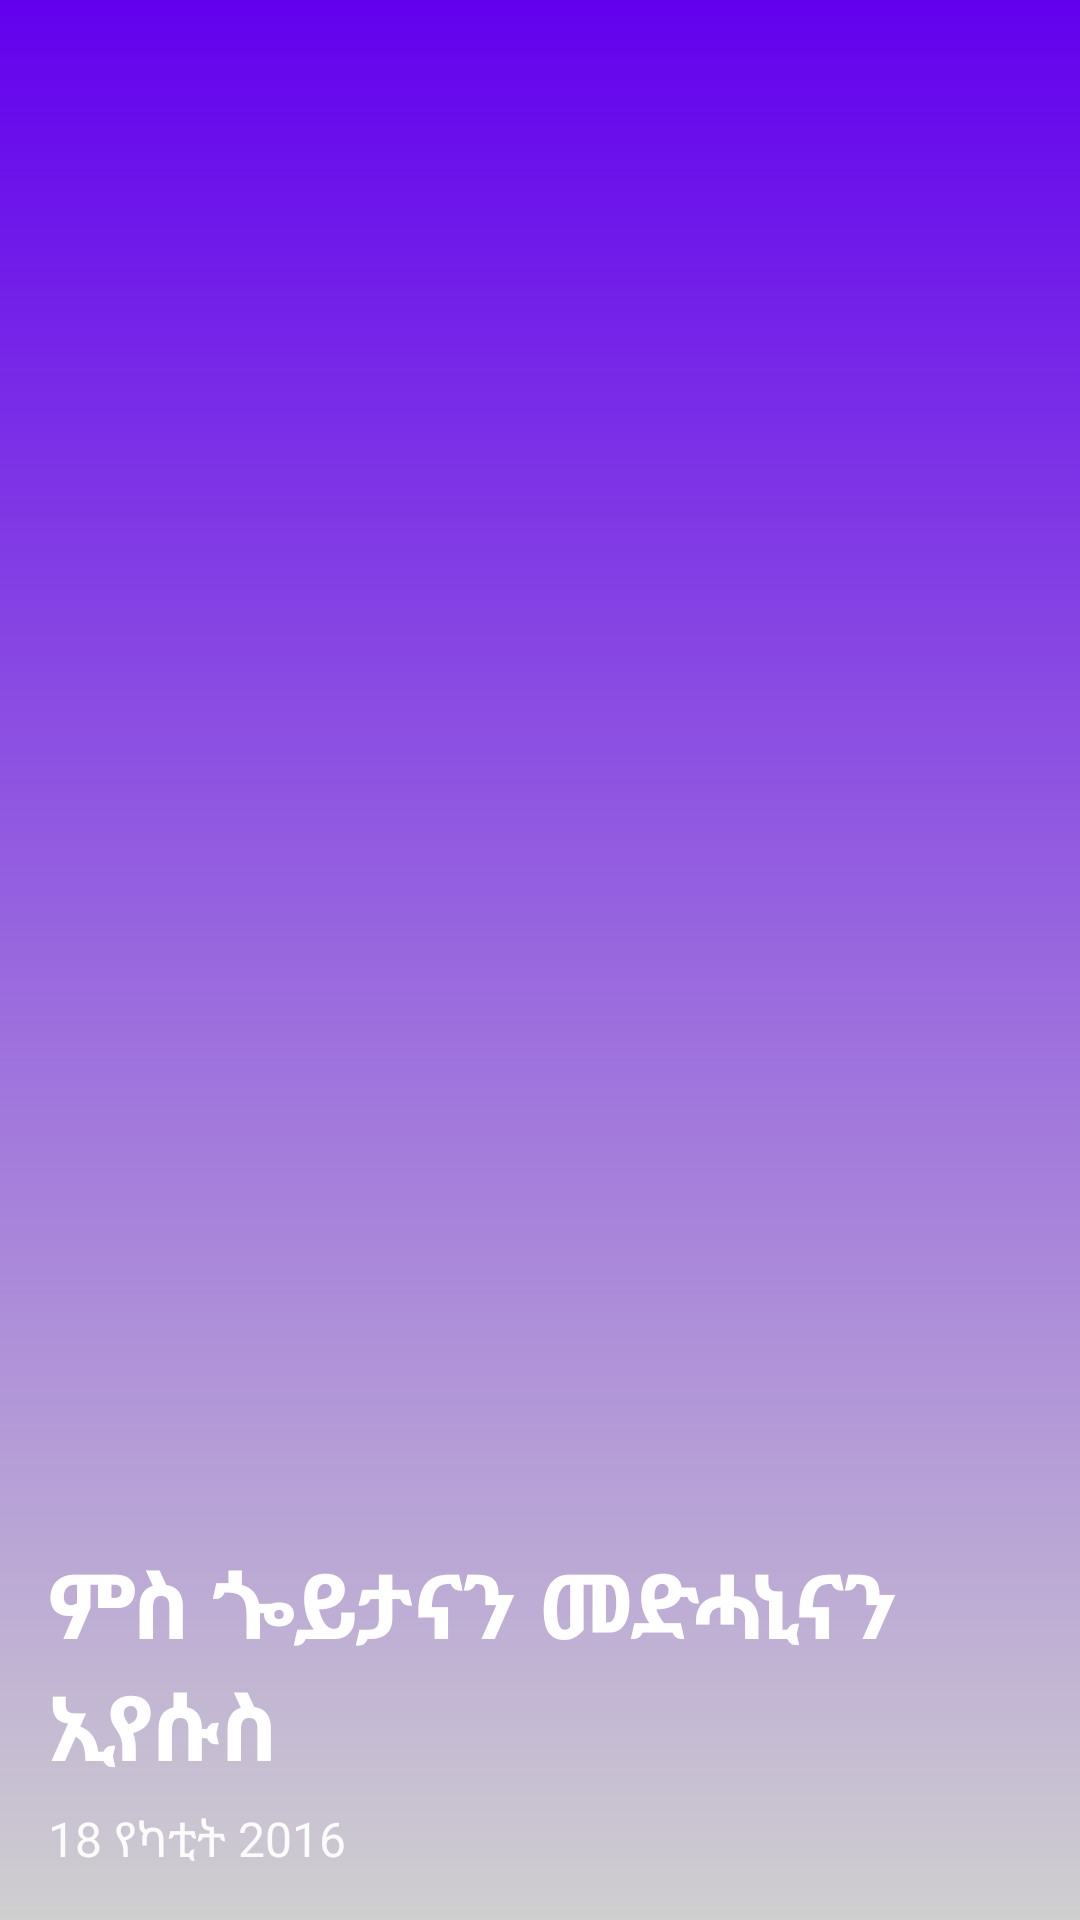

This screen was rendered from an Android layout file. Write that file and the resources it references.
<!-- AndroidManifest.xml: application theme AppTheme -->
<!-- res/layout/extended_toolbar.xml -->
<?xml version="1.0" encoding="utf-8"?>
<android.support.design.widget.AppBarLayout
    xmlns:android="http://schemas.android.com/apk/res/android"
    xmlns:app="http://schemas.android.com/apk/res-auto"
    xmlns:tools="http://schemas.android.com/tools"
    android:layout_width="wrap_content"
    android:layout_height="300dp"
    android:id="@+id/appBar">
    <android.support.design.widget.CollapsingToolbarLayout
        android:id="@+id/collapsingToolbar"
        android:layout_width="match_parent"
        android:layout_height="match_parent"
        android:background="@color/colorPrimary"
        android:foregroundGravity="bottom|right"
        android:clipToPadding="true"
        android:fitsSystemWindows="true"
        app:contentScrim="?attr/colorPrimary"
        app:expandedTitleMarginStart="@dimen/material_6"
        app:layout_scrollFlags="scroll|exitUntilCollapsed"
        android:layout_weight="1">
        <ImageView
            android:id="@+id/extended_background"
            android:layout_width="match_parent"
            android:layout_height="match_parent"
            android:scaleType="fitCenter"
            app:layout_collapseMode="parallax"/>
        <View
            android:layout_width="match_parent"
            android:layout_height="match_parent"
            android:background="@drawable/gradient"/>
            <RelativeLayout
                android:layout_width="match_parent"
                android:layout_height="wrap_content"
                android:layout_marginTop="?attr/actionBarSize"
                android:layout_marginLeft="@dimen/material_16"
                android:paddingBottom="@dimen/material_16">
                <TextView
                    android:id="@+id/bigArticleTitle"
                    android:layout_width="match_parent"
                    android:layout_height="wrap_content"
                    android:textColor="#FFFFFF"
                    android:text="ምስ ጐይታናን መድሓኒናን ኢየሱስ"
                    android:textStyle="bold"
                    android:textSize="30dp"
                    android:layout_above="@+id/topDate"
                    android:transitionName="title"/>
                <TextView
                    android:id="@+id/topDate"
                    android:layout_width="match_parent"
                    android:layout_height="wrap_content"
                    android:textColor="#FCFCFC"
                    android:text="18 የካቲት 2016"
                    android:textStyle="normal"
                    android:textSize="16dp"
                    android:layout_marginTop="@dimen/material_6"
                    android:layout_alignParentBottom="true"
                    android:transitionName="date"/>
            </RelativeLayout>

        <android.support.v7.widget.Toolbar
            android:id="@+id/toolbar"
            android:layout_width="match_parent"
            android:layout_height="?actionBarSize"
            app:theme="@style/ThemeOverlay.AppCompat.Dark.ActionBar"
            android:background="@android:color/transparent"
            app:layout_collapseMode="pin"
            app:elevation="4dp">
        </android.support.v7.widget.Toolbar>
    </android.support.design.widget.CollapsingToolbarLayout>
</android.support.design.widget.AppBarLayout>
<!-- resources referenced by this layout -->
<resources>
  <dimen name="material_16">16dp</dimen>
  <dimen name="material_6">6dp</dimen>
  <!-- drawable gradient (drawable) -->
  <?xml version="1.0" encoding="utf-8"?>
  <shape
      xmlns:android="http://schemas.android.com/apk/res/android" >
      <gradient android:angle="90"
          android:startColor="#666"
          android:endColor="@android:color/transparent"
          android:gradientRadius="90"/>
  </shape>
  <style name="AppTheme" parent="Theme.AppCompat.Light.NoActionBar">
          
          <item name="colorPrimaryDark">@color/colorPrimaryDark</item>
          <item name="colorPrimary">@color/colorPrimary</item>
          <item name="android:textColor">#333</item>
          <item name="android:actionMenuTextColor">#FFF</item>
          <item name="colorAccent">@color/colorAccent</item>
          <item name="android:itemBackground">#FCFCFC</item>
          <item name="android:actionBarStyle">@style/MyActionBar</item>
          
          <item name="drawerArrowStyle">@style/DrawerIcon</item>
          <item name="android:textColorSecondary">@color/white</item>
      </style>
  <style name="MyActionBar" parent="Base.ThemeOverlay.AppCompat.ActionBar">
          <item name="titleTextColor">@android:color/white</item>
          <item name="android:color">@android:color/white</item>
      </style>
  <style name="DrawerIcon" parent="Widget.AppCompat.DrawerArrowToggle">
          <item name="color">@android:color/white</item>
      </style>
  <!-- not gathered from this repository: default colours our renderer supplied (Android Studio template values) -->
  <color name="white">#FFFFFFFF</color>
  <color name="colorPrimary">#FF6200EE</color>
  <color name="colorPrimaryDark">#FF3700B3</color>
  <color name="colorAccent">#FF03DAC5</color>
</resources>
